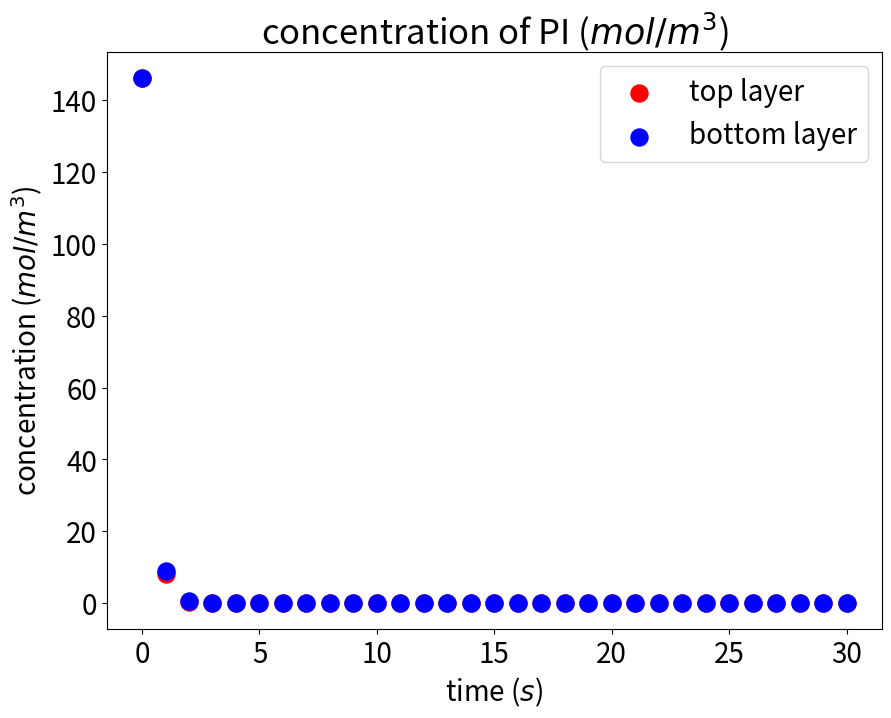
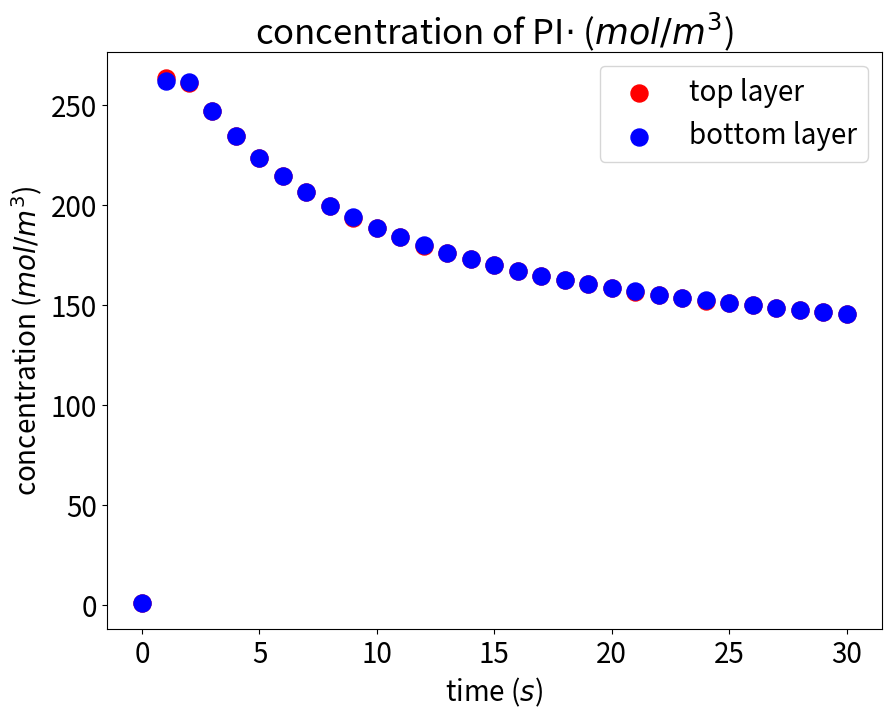
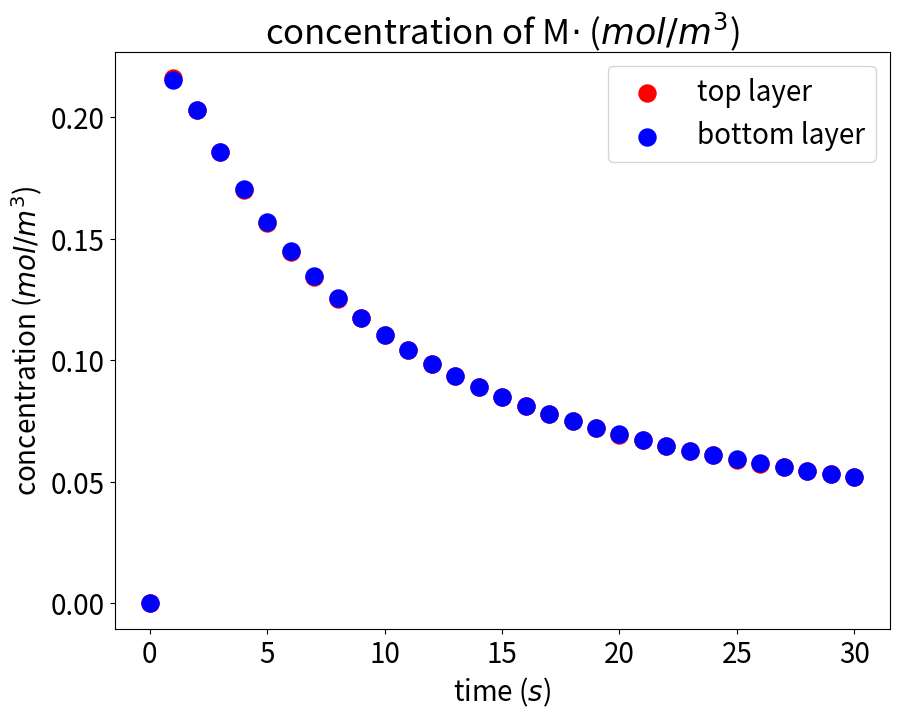
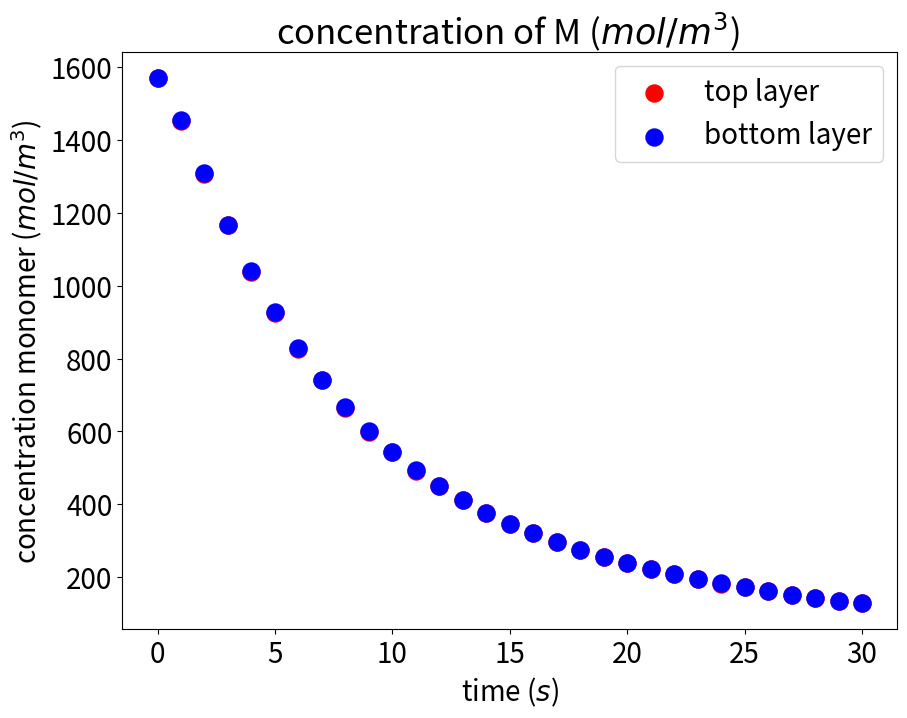
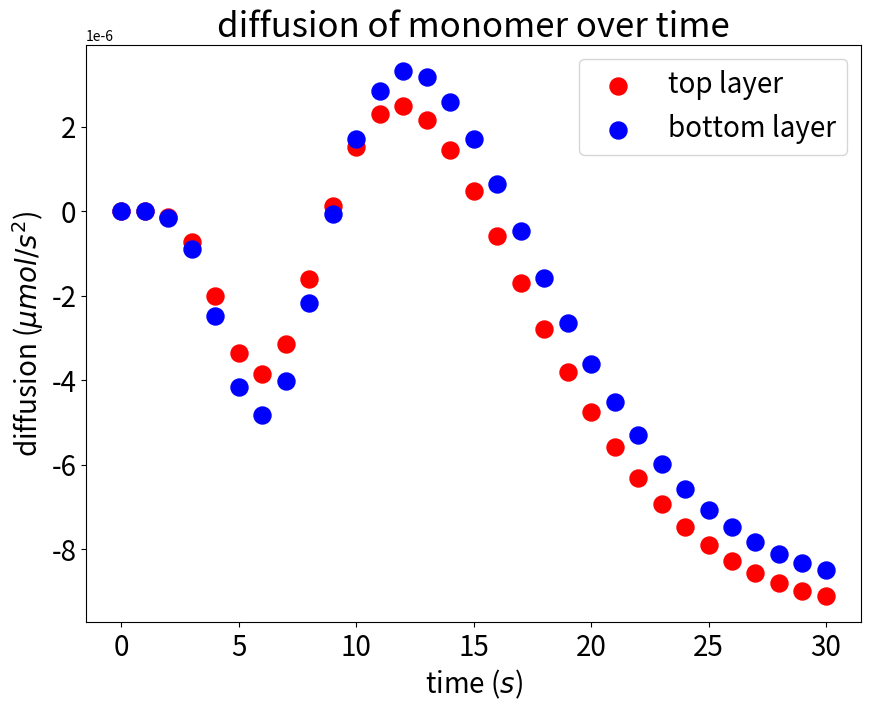
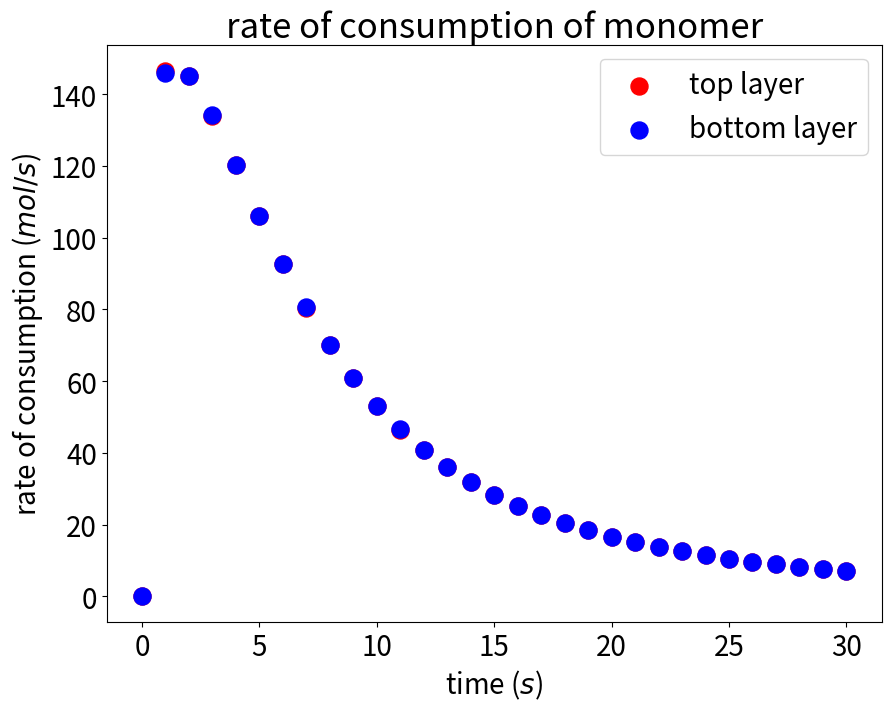
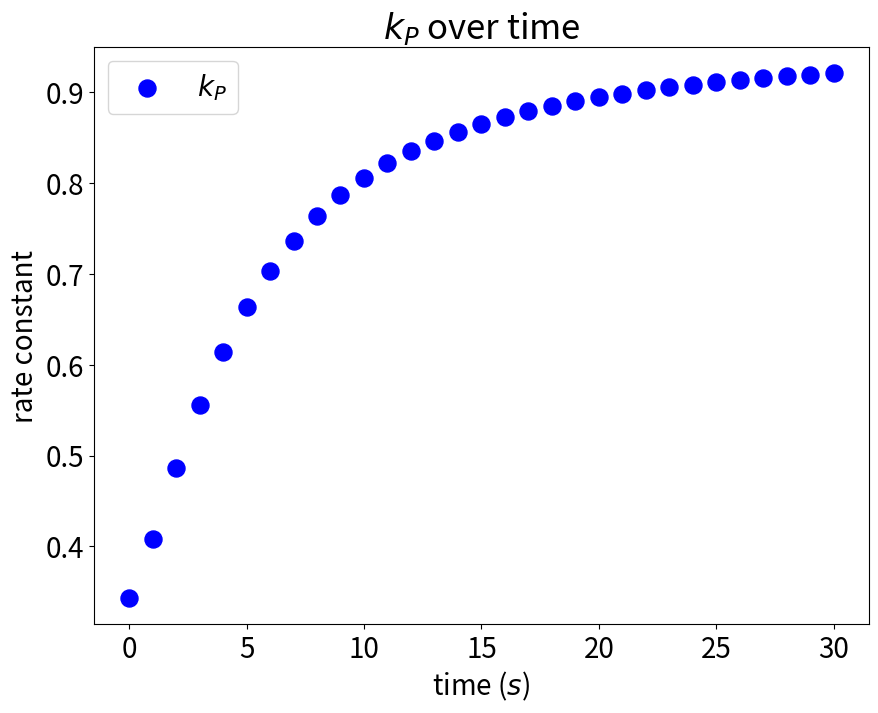
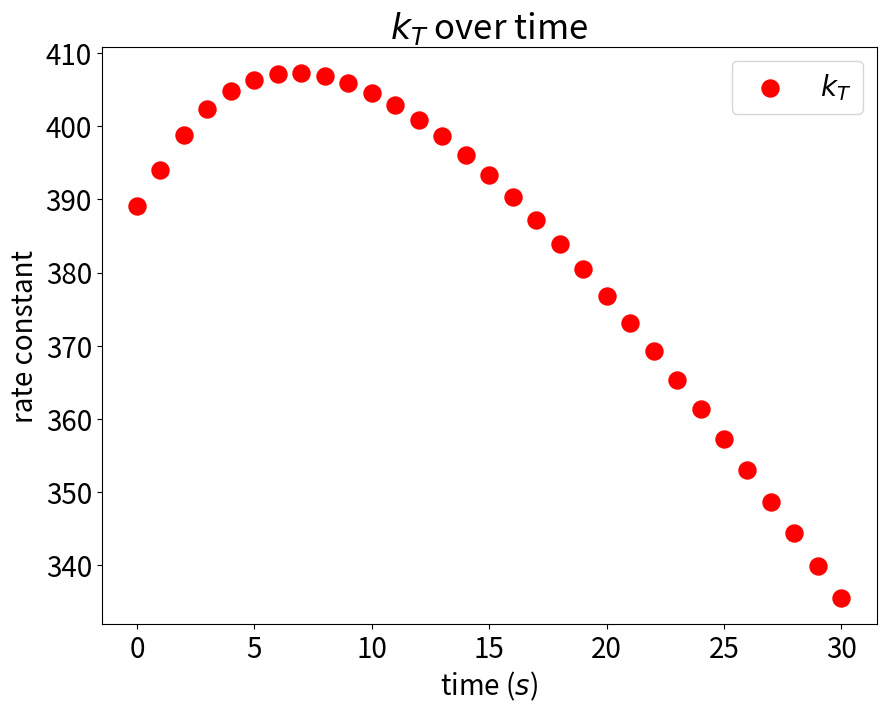
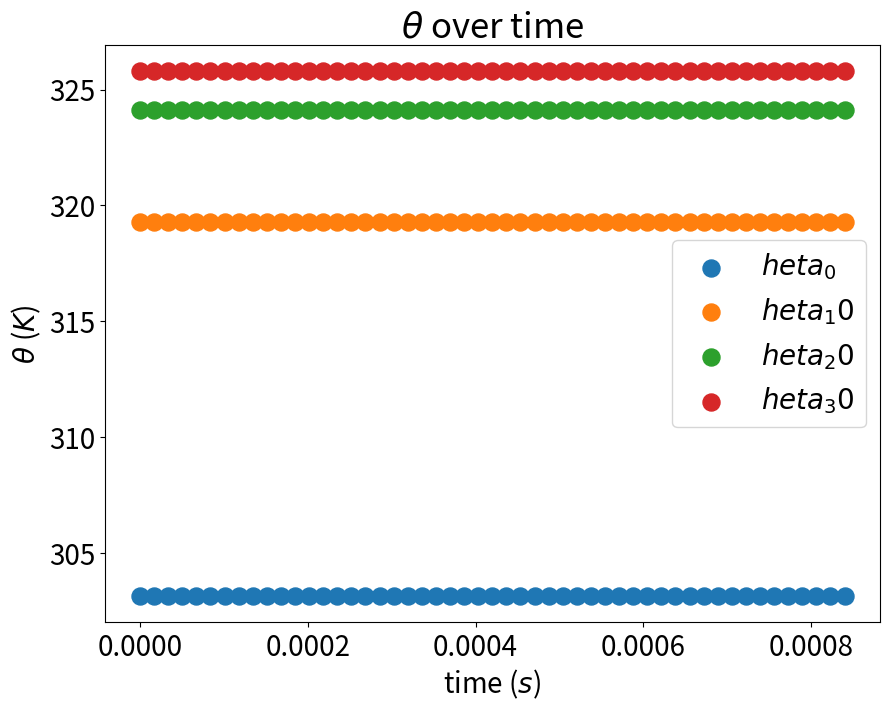
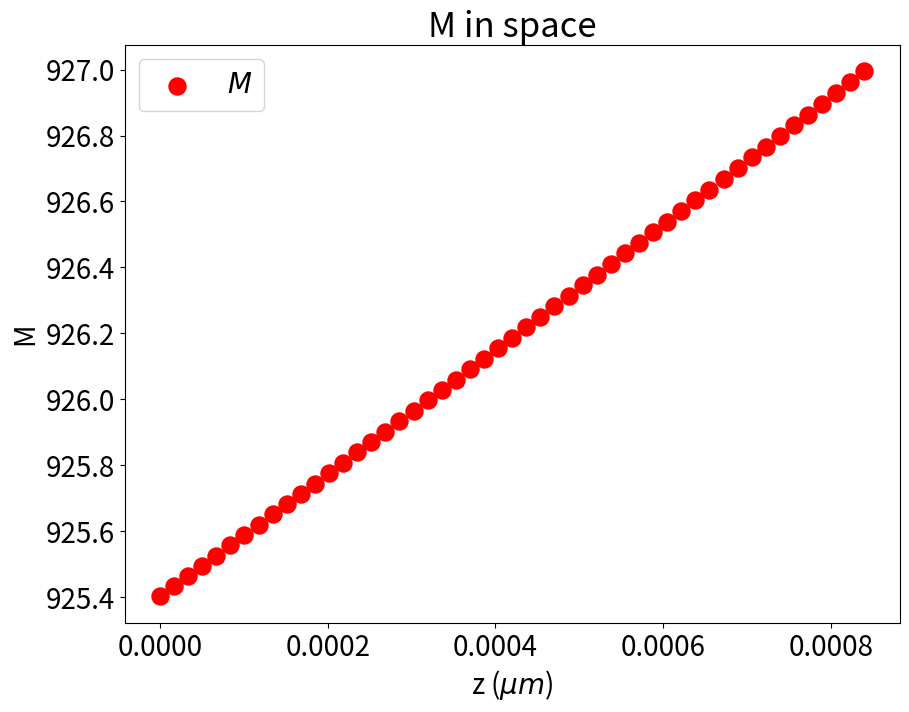
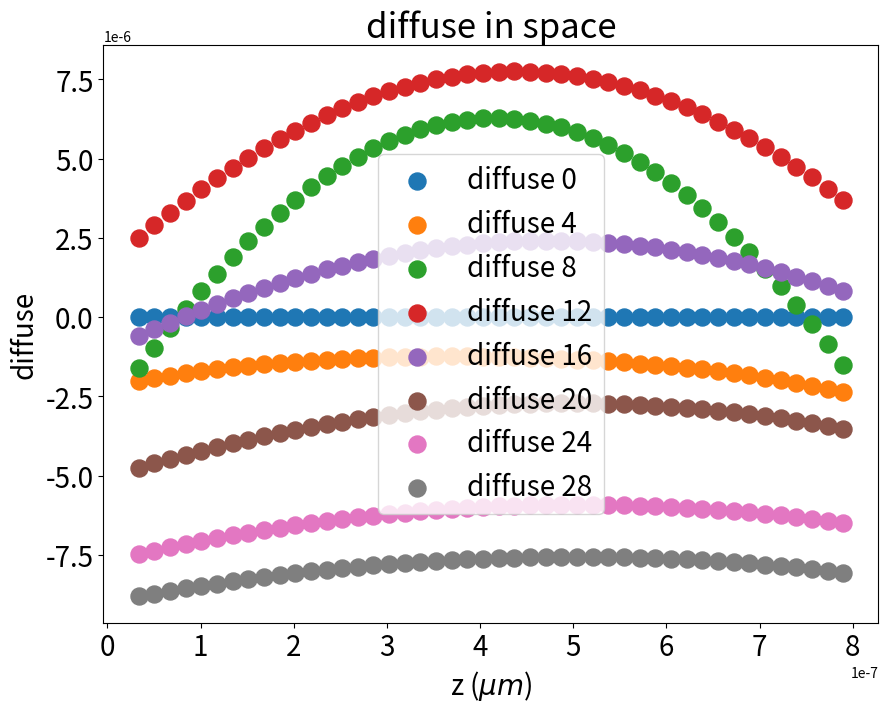

Here is the Python script that generated these plots, in order:
"""
    description:
    1D reaction-diffusion-heat dynamics for UV curing of urethane grafted acrylate polymer
    
    author: bhowell@berkeley.edu
"""
#%%
import numpy as np
import matplotlib.pyplot as plt
import copy
import time

class UGAP1D:
    def __init__(self):
        # FORMULATION - WT. PERCENT
        self.percent_PI = 0.0333                                        #|   wt.%  | weight percent of photo initiator
        self.percent_PEA = 0.15                                         #|   wt.%  | weight percent of PEA
        self.percent_HDDA = 0.0168                                      #|   wt.%  | weight percent of HDDA
        self.percent_8025D = 0.4084                                     #|   wt.%  | weight percent of 8025D
        self.percent_8025E = 0.0408                                     #|   wt.%  | weight percent of 8025E
        self.percent_E4396 = 0.3507                                     #|   wt.%  | weight percent of HDDA
        self.percent_M = self.percent_PEA + self.percent_HDDA           #|   wt.%  | weight percent of monomer

        # PHYSICAL PROPERTIES
        # densities and molecular weights
        self.rho_PEA = 1.02e3                                           #| kg/m^3  | density of PEA (estimated)
        self.rho_HDDA = 1.02e3                                          #| kg/m^3  | density of HDDA (estimated)
        self.rho_E4396 = 1.10e3                                         #| kg/m^3  | density of EBECRYL 4396 
        self.rho_M = 0.899 * self.rho_PEA + 0.101 * self.rho_HDDA       #| kg/m^3  | weighted average density of monomer
        self.rho_P = 0.03 * self.rho_HDDA + \
                     0.29 * self.rho_PEA + \
                     0.68 * self.rho_E4396                              #| kg/m^3  | weighted average density of polymer
        # self.rho_P = self.rho_E4396                                   #| kg/m^3  | weighted average density of polymer
        self.rho_UGAP = 1840                                            #| kg/m^3  | estimated density of UGAP

        self.mw_PEA = 0.19221                                           #|  kg/mol | molecular weight of PEA
        self.mw_HDDA = 0.226                                            #|  kg/mol | molecular weight of HDDA
        self.mw_M = 0.899 * self.mw_PEA + 0.101 * self.mw_HDDA          #|  kg/mol | weighted average molecular weight of monomer
        self.mw_PI = 0.4185                                             #|  kg/mol | molecular weight of photo initiator
        # mw_M = mw_PEA

        self.basis_wt = 0.5                                             #|   kg    | arbtirary starting ink weight
        self.basis_vol = self.basis_wt / self.rho_UGAP                  #|   m^3   | arbitrary starting ink volume
        self.mol_PI = self.basis_wt * self.percent_PI / self.mw_PI      #|   mol   | required PI for basis weight
        self.mol_M = self.basis_wt * self.percent_M / self.mw_M         #|   mol   | required monomer for basis weight

        # diffusion properties
        self.Dm0 = 1.08e-6                                              #|  m^2/s  | diffusion constant pre-exponential, monomer (taki lit.)
        self.Am = 0.66                                                  #| unitless| diffusion constant parameter, monomer (shanna lit.)

        # BOWMAN REACTION PROPERTIES
        self.Rg = 8.3145                                                #| J/mol K | universal gas constant
        self.alpha_P = 0.000075                                         #|   1/K   | coefficent of thermal expansion, polymerization (taki + bowman lit.)
        self.alpha_M = 0.0005                                           #|   1/K   | coefficent of thermal expansion, monomer (taki + bowman lit.)
        self.theta_gP = 236.75                                          #|    K    | glass transition temperature, polymer UGAP (measured TgA)
        self.theta_gM = 313.6                                           #|    K    | glass transition temperature, monomer (Taki lit.)
        self.k_P0 = 1.145e2                                             #|m^3/mol s| true kinetic constant, polymerization (taki lit.)
        self.E_P = 10.23e3                                              #|  J/mol  | activation energy, polymerization (lit.)
        self.A_Dp = 0.05                                                #| unitless| diffusion parameter, polymerization (lit.)
        self.f_cp = 5.17e-2                                             #| unitless| critical free volume, polymerization (lit.)
        self.k_T0 = 1.337e3                                             #|m^3/mol s| true kinetic constant, termination (taki lit.)
        self.E_T = 2.94e3                                               #|  J/mol  | activation energy, termination (bowman lit.)
        self.A_Dt = 1.2                                                 #| unitless| activation energy, termination (taki lit.)
        self.f_ct = 5.81e-2                                             #| unitless| critical free volume, termination (taki lit.)
        self.R_rd = 11                                                  #|  1/mol  | reaction diffusion parameter (taki lit.)

        self.k_i = 4.8e-5                                               #|  s^-1   | primary radical rate constant

        
        # thermal properties
        self.dHp = 54.8e3                                               #|  W/mol  | heat of polymerization of acrylate monomers
        self.Cp_nacl = 880.0                                            #| J/kg/K  | heat capacity of NaCl
        self.Cp_pea = 180.3                                             #| J/mol/K | heat capacity of PEA @ 298K - https://polymerdatabase.com/polymer%20physics/Cp%20Table.html
        self.Cp_pea /= self.mw_PEA                                      #| J/kg/K  | convert units
        self.Cp_hdda = 202.9                                            #| J/mol/K | solid heat capacity of HDDA - https://webbook.nist.gov/cgi/cbook.cgi?ID=C629118&Units=SI&Mask=1F
        self.Cp_hdda /= self.mw_HDDA                                    #| J/kg/K  | convert units
        
        # # SHANNA PARAMS
        # self.shanna_c_PI0 = 150                                         #| mol/m^3 | initial PI concentration
        # self.shanna_c_M0 = 8.25e3                                       #| mol/m^3 | initial monomer concentration 
        # self.shanna_mw_M = 130.14e-3                                    #| mol/kg  | mw of monomer
        # self.shanna_mw_PI = 256.301e-3                                  #| mol/kg  | mw of PI
        self.Cp_shanna = 1700                                           #| J/kg/K  | shanna's heat capacity
        self.K_thermal_shanna = 0.2                                     #| W/m/K   | shanna's thermal conductivity

        self.eps = 9.66e-1                                              #|m^3/mol m| initiator absorbtivity
        self.phi = 0.6                                                  #| unitless| quantum yield inititation

        # solution arrays
        self.time = []
        self.sol_intensity_profile = []
        self.sol_c_PI = []

        self.sol_c_PIdot = []
        self.sol_c_Mdot = []
        self.sol_c_M = []
        self.sol_kt = []
        self.sol_kp = []
        self.sol_test = []
        self.sol_consume = []
        self.sol_diffuse = []
        self.sol_theta = []

        # numerical method parameters: backward euler
        self.tol = 6e-6
        self.thresh = 50

    def _compute_rate_constants(self, c_M: np.ndarray, theta: np.ndarray) -> tuple:
        """
            description:
                model obtained from:
                    Development of a comprehensive free radical photopolymerization model incorporating heat and mass transfer e$ects in thick films
                    
            inputs:
                c_M - concentration of monomer (mol / m^3)
                theta - temperature (K)
            outputs:
                k_p - polymerization rate constant 
                k_t - termination rate constant
                f - free volume
        """
        # compute the total fractional free volume
        vT = c_M * self.mw_M / self.rho_M + (self.c_M0 - c_M) * self.mw_M / self.rho_P                                  # bowman eqn 20
        phi_M = c_M * self.mw_M / self.rho_M / vT                                                                       # bowman eqn 22
        phi_P = (self.c_M0 - c_M) * self.mw_M / self.rho_P / vT                                                         # bowman eqn 23
        f = 0.025 + self.alpha_M * phi_M * (theta - self.theta_gM) + self.alpha_P * phi_P * (theta - self.theta_gP)     # bowman eqn 24

        # compute temperature dependent rate constants
        # BOWMAN 1  eqn 17
        const1 = (1 / f - 1 / self.f_cp)
        denom_p = (1 + np.exp(self.A_Dp * const1))
        k_P = self.k_P0 * np.exp(-self.E_P / self.Rg / theta) / denom_p

        # BOWMAN 1  eqn 18
        k_tr = self.R_rd * k_P * c_M
        const2 = -self.A_Dt * (1 / f - 1 / self.f_ct)
        denom_t = (k_tr / (self.k_T0 * np.exp(-self.E_T / self.Rg / theta)) + np.exp(const2))
        k_T = self.k_T0 * np.exp(-self.E_T / self.Rg / theta) / (1 + 1 / denom_t)

        return k_P, k_T, f
    
    def _PI_absorption(self, c_PI):
        """
                computes energy absorption of PHOTOINITIATOR

                inputs: 
                c_PI - conctration gradient along z
                I0 - UV intensity at the surface
                zspace - [0(surface), ..., L(max depth)]

            returns
                energy_absorption [(surface), ..., L(max depth)]
        """
        
        return self.eps * self.I0 * c_PI * np.exp(-self.eps * c_PI * self.zspace)
            
    def _compute_photoinitiator_rate(self, c_PI, method=1):
        """
            see Taki et el eqn (1) & (2)

            method 2 -> forward euler
            method 1 -> backward euler
        """
        rhs = lambda c_PI: -(self.phi * self.eps * self.I0 * c_PI * np.exp(-self.eps * c_PI * self.zspace)) / 2

        if method == 0:
            return c_PI + self.dt * rhs(c_PI)

        elif method == 1:
            error = 100
            count = 0
            sol_0 = copy.deepcopy(c_PI)
            while error > self.tol: 
                sol_1 = c_PI + self.dt * rhs(sol_0)
                error = np.linalg.norm(sol_0 - sol_1, ord=2)
                if count > self.thresh:
                    raise Exception("---photoinitiator solution did not converge : error {} ---".format(error))
                count += 1
                sol_0 = copy.deepcopy(sol_1)
            return sol_1

        elif method == 2:
            error = 100
            count = 0
            sol_0 = copy.deepcopy(c_PI)
            while error > self.tol: 
                trap = (1 - self.psi) * rhs(c_PI) + self.psi * rhs(sol_0)
                sol_1 = c_PI + self.dt * rhs(sol_0)
                error = np.linalg.norm(sol_0 - sol_1, ord=2)
                if count > self.thresh:
                    raise Exception("---photoinitiator solution did not converge : error {} ---".format(error))
                count += 1
                sol_0 = copy.deepcopy(sol_1)
            return sol_1

        else:
            raise Exception("---choose correct numerical scheme for _compute_photoinitiator_rate---")
        
    def _compute_primary_radical_rate(self, c_PIdot, c_PI, c_M, method=1):
        rhs = lambda c_PIdot, c_PI, c_M: self.phi * self.eps * self.I0 * c_PI * np.exp(-self.eps * c_PI * self.zspace) - self.k_i * c_PIdot * c_M
        
        if method == 0:
            return c_PIdot + self.dt * rhs(c_PIdot, c_PI, c_M)

        elif method == 1:
            error = 100
            count = 0
            sol_0 = copy.deepcopy(c_PIdot)
            while error > self.tol: 
                sol_1 = c_PIdot + self.dt * rhs(sol_0, c_PI, c_M)
                error = np.linalg.norm(sol_0 - sol_1, ord=2)
                if count > self.thresh:
                    raise Exception("---primary_radical solution did not converge : error {} ---".format(error))
                count += 1
                sol_0 = copy.deepcopy(sol_1)
            return sol_1
        
        elif method == 2:
            error = 100
            count = 0
            sol_0 = copy.deepcopy(c_PIdot)
            while error > self.tol: 
                trap = (1 - self.psi) * rhs(c_PIdot, c_PI, c_M) + self.psi * rhs(sol_0, c_PI, c_M)
                sol_1 = c_PIdot + self.dt * trap
                error = np.linalg.norm(sol_0 - sol_1, ord=2)
                if count > self.thresh:
                    raise Exception("---primary_radical solution did not converge : error {} ---".format(error))
                count += 1
                sol_0 = copy.deepcopy(sol_1)
            return sol_1

        else: 
            raise Exception("---choose correct numerical scheme for _compute_primary_radical_rate---")

    def _compute_active_chain_rate(self, c_Mdot, c_M, c_PIdot, method=1):
        #  + self.Dm0 * np.exp(-self.Am / self.f) * self.A1 @ c_Mdot / self.dz ** 2
        rhs = lambda c_Mdot, c_M, c_PIdot: self.k_i * c_PIdot * c_M - self.k_T * c_Mdot ** 2 

        if method == 0:
            return c_Mdot + self.dt * rhs(c_Mdot, c_M, c_PIdot)

        elif method == 1:
            error = 100
            count = 0
            sol_0 = copy.deepcopy(c_Mdot)
            while error > self.tol: 
                if count > self.thresh:
                    raise Exception("---active_chain solution did not converge : error {} ---".format(error))
                sol_1 = c_Mdot + self.dt * rhs(sol_0, c_M, c_PIdot)
                error = np.linalg.norm(sol_0 - sol_1, ord=2)
                sol_0 = copy.deepcopy(sol_1)
                count += 1
            return sol_1
        
        elif method == 2:
            error = 100
            count = 0
            sol_0 = copy.deepcopy(c_Mdot)
            while error > self.tol: 
                if count > self.thresh:
                    raise Exception("---active_chain solution did not converge : error {} ---".format(error))
                trap = (1 - self.psi) * rhs(c_Mdot, c_M, c_PIdot) + self.psi * rhs(sol_0, c_M, c_PIdot)
                sol_1 = c_Mdot + self.dt * trap
                error = np.linalg.norm(sol_0 - sol_1, ord=2)
                sol_0 = copy.deepcopy(sol_1)
                count += 1
            return sol_1

        else: 
            raise Exception("---choose correct numerical scheme for _compute_active_chain_rate---")

    def _compute_acrylate_monomer_rate(self, c_M, c_Mdot, c_PIdot, method=1):
        def rhs(c_M, c_Mdot, c_PIdot):
            Dm = self.Dm0 * np.exp(-self.Am / self.f)
            diffuse = Dm / self.dz ** 2 * self.A1 @ c_M 
            consume = self.k_P * c_Mdot * c_M + self.k_i * c_PIdot * c_M
            return diffuse - consume, diffuse, consume
        
        if method == 0:
            forward_euler, diff, cons = rhs(c_M, c_Mdot, c_PIdot)
            return (c_M + self.dt * forward_euler), diff, cons

        elif method == 1: 
            error = 100
            count = 0
            sol_0 = copy.deepcopy(c_M)
            while error > self.tol: 
                if count > self.thresh:
                    raise Exception("---acrylate monomer solution did not converge : error {} ---".format(error))
                output, diff, cons = rhs(sol_0, c_Mdot, c_PIdot)
                sol_1 = c_M + self.dt * output
                error = np.linalg.norm(sol_0 - sol_1, ord=2)
                count += 1
                sol_0 = copy.deepcopy(sol_1)
            # # enforce neumann bc's
            # sol_0[-1] = sol_0[-2]
            # sol_0[0] = sol_0[1]
            return sol_0, diff, cons 
        
        elif method == 2:
            error = 100
            count = 0
            sol_0 = copy.deepcopy(c_M)
            while error > self.tol: 
                if count > self.thresh:
                    raise Exception("---acrylate monomer solution did not converge : error {} ---".format(error))
                forward, _, _ = rhs(c_M, c_Mdot, c_PIdot)
                backward, _, _, = rhs(sol_0, c_Mdot, c_PIdot)
                trap = (1 - self.psi) * forward + self.psi * backward
                sol_1 = c_M + self.dt * trap
                error = np.linalg.norm(sol_0 - sol_1, ord=2)
                count += 1
                sol_0 = copy.deepcopy(sol_1)
            # # enforce neumann bc's
            # sol_0[-1] = sol_0[-2]
            # sol_0[0] = sol_0[1]
            _, diff, cons = rhs(sol_0, c_Mdot, c_PIdot)
            return sol_0, diff, cons 

        else: 
            raise Exception("---choose correct numerical scheme for _compute_acrylate_monomer_rate---")
        
    def _compute_temperature_rate(self, theta, c_M, c_Mdot, c_PI, method=1):
        """
            dθ/dt = (∇ (K ∇θ) + R_p * dHp + I_abs) / (rho_ugap * Cp)
        """
        rhs = lambda theta, c_M, c_Mdot, c_PI: self.K_thermal_shanna / self.dz ** 2 * self.A1 @ theta + \
                                                self.k_P * c_M * c_Mdot * self.dHp + \
                                                self.eps * self.I0 * c_PI * np.exp(-self.eps * c_PI * self.zspace)
        if method == 0:
            return theta + self.dt * rhs(theta, c_M, c_Mdot, c_PI) / self.rho_UGAP / self.Cp_shanna
            
        elif method == 1: 
            error = 100
            count = 0
            sol_0 = copy.deepcopy(theta)
            while error > self.tol: 
                if count > self.thresh:
                    raise Exception("---temperature solution did not converge : error {} ---".format(error))
                sol_1 = theta + self.dt * rhs(sol_0, c_M, c_Mdot, c_PI) / self.rho_UGAP / self.Cp_shanna
                error = np.linalg.norm(sol_0 - sol_1, ord=2)
                sol_0 = copy.deepcopy(sol_1)
                count += 1

            # enforce neumann bc's
            # sol_0[-1] = sol_0[-2]
            # sol_0[0] = sol_0[1]
            return sol_0

        elif method == 2:
            error = 100
            count = 0
            sol_0 = copy.deepcopy(theta)
            while error > self.tol: 
                if count > self.thresh:
                    raise Exception("---temperature solution did not converge : error {} ---".format(error))
                
                trap = (1 - self.psi) * rhs(theta, c_M, c_Mdot, c_PI) + self.psi * rhs(sol_0, c_M, c_Mdot, c_PI)
                sol_1 = theta + self.dt * trap / self.rho_UGAP / self.Cp_shanna
                error = np.linalg.norm(sol_0 - sol_1, ord=2)
                sol_0 = copy.deepcopy(sol_1)
                count += 1

            # enforce neumann bc's
            # sol_0[-1] = sol_0[-2]
            # sol_0[0] = sol_0[1]
            return sol_0
        else: 
            raise Exception("---choose correct numerical scheme for _compute_temperature_rate---")

    def simulate(self, dt, T, nodes, L, I0, method, psi=None, tol=1e-6, temp0=303.15):
        if psi is not None:
            assert method == 2, "assert: psi is the trapezoidal scheme hyperparameter"
            assert (psi >= 0) and (psi <= 1), "assert: psi must be >= 0 and <= 1"
            self.psi = psi
        if method == 2 and psi is None:
            self.psi = 0.5 

        start_time = time.time()
        # discretize time domain
        self.dt = dt
        self.I0 = I0
        self.t_step = np.arange(0, T + self.dt, self.dt)
        
        # discretize spacial domain
        self.zspace = np.linspace(0, L, nodes)
        self.dz = self.zspace[1]

        # INITIAL CONDITIONS
        self.c_PI0 = self.mol_PI / self.basis_vol                       #| mol/m^3 | initial concentration of PI
        self.c_M0 = self.mol_M / self.basis_vol                         #| mol/m^3 | initial concentration of monomer

        c_PI_space = np.ones(nodes) * self.c_PI0
        c_PIdot_space = np.zeros(nodes)
        c_Mdot_space = np.zeros(nodes)
        c_M_space = np.ones(nodes) * self.c_M0
        theta_space = np.ones(nodes) * temp0

        # A matrix
        self.A1 = np.zeros((nodes, nodes))
        for i in range(nodes):
            if i == 0:
                self.A1[i, i] = 0
            elif i == nodes - 1:
                self.A1[i, i] = 0
            else:
                self.A1[i, i] = -2
                self.A1[i, i - 1] = 1
                self.A1[i, i + 1] = 1

        for i, t in enumerate(self.t_step): 
            if i % len(self.t_step) - 1 / 100 == 0:
                print('theta_space: ', theta_space[0])
            # compute energy intensity and reaction rate constants 303.15
            self.k_P, self.k_T, self.f = self._compute_rate_constants(c_M_space, theta_space)
            
            # step 1: compute photoinitiator rate
            c_PI_space_ = self._compute_photoinitiator_rate(c_PI_space, method=method)
            
            # step 2: compute primary radical rate
            c_PIdot_space_ = self._compute_primary_radical_rate(c_PIdot_space, c_PI_space, c_M_space, method=method)

            # step 3: compute active chain rate:
            c_Mdot_space_ = self._compute_active_chain_rate(c_Mdot_space, c_M_space, c_PIdot_space, method=method)

            # step 4: compute acrylate monomer rate:
            c_M_space_, diffuse, consume = self._compute_acrylate_monomer_rate(c_M_space, c_Mdot_space, c_PIdot_space, method=method)

            # step 5: compute temperature rate:
            theta_space_ = self._compute_temperature_rate(theta_space, c_M_space, c_Mdot_space, c_PI_space, method=method)

            if i % 1000 == 0:
                self.time.append(t)
                self.sol_c_PI.append(c_PI_space_)
                self.sol_c_PIdot.append(c_PIdot_space_)
                self.sol_c_Mdot.append(c_Mdot_space_)
                self.sol_c_M.append(c_M_space_)
                self.sol_theta.append(theta_space_)
                self.sol_kt.append(self.k_T)
                self.sol_kp.append(self.k_P)
                self.sol_consume.append(consume)
                self.sol_diffuse.append(diffuse)
                # self.sol_test.append(test)
            
            c_PI_space = c_PI_space_
            c_PIdot_space = c_PIdot_space_
            c_Mdot_space = c_Mdot_space_
            c_M_space = c_M_space_
            theta_space = theta_space_

        print('\n--- simulation complete: {}s ---'.format(time.time() - start_time))
        
    def visualize(self):
        node_top = 2
        node_bottom = -3

        self.time = np.asarray(self.time)
        # sol_intensity_profile = np.asarray(sol_intensity_profile)
        sol_c_PI = np.asarray(self.sol_c_PI)
        sol_c_PIdot = np.asarray(self.sol_c_PIdot)
        sol_c_Mdot = np.asarray(self.sol_c_Mdot)
        sol_c_M = np.asarray(self.sol_c_M)
        sol_kt = np.asarray(self.sol_kt)
        sol_kp = np.asarray(self.sol_kp)
        sol_diffuse = np.asarray(self.sol_diffuse)
        sol_consume = np.asarray(self.sol_consume)
        sol_theta = np.asarray(self.sol_theta)
        # sol_test = np.asarray(sol_test)
        # print("np.amin(sol_c_M): ", np.amin(sol_c_M))
        
        print('\n-------------- plotting -------------\n')
        fs_ = 25
        ssize = 100
        # fig, axs = plt.subplots(2, 2, figsize=(10, 7.5))
        # # axs[0, 0].scatter(self.time, sol_c_PIdot[:, 1], color='r', s=ssize, label='top layer')
        # # axs[0, 0].scatter(self.time, sol_c_PIdot[:, -2], color='b', s=ssize, label='bottom layer')
        # # # axs[0, 0].set_title(r'concentration of PI$\cdot$ ($mol/m^3$)', fontsize=fs_)
        # # axs[0, 0].set_ylabel(r'conc. $PI\cdot$ ($mol/m^3$)', fontsize=fs_-5)
        # # axs[0, 0].set_xlabel('time ($s$)', fontsize=fs_-5)
        # # axs[0, 0].set_ylim([0, 300])


        # axs[0, 0].scatter(self.time, sol_c_M[:, 0], color='r', s=ssize, label='top layer')
        # axs[0, 0].scatter(self.time, sol_c_M[:, -1], color='b', s=ssize, label='bottom layer')
        # # axs[0, 0].set_title(r'concentration of M$\cdot$ ($mol/m^3$)', fontsize=fs_)
        # axs[0, 0].set_ylabel(r'conc. $M$ ($mol/m^3$)', fontsize=fs_-5)
        # axs[0, 0].set_xlabel('time ($s$)', fontsize=fs_-5)
        # # axs[0, 0].set_ylim([0, 0.25])
        
        # axs[1, 0].scatter(self.time, sol_c_Mdot[:, 0], color='r', s=ssize, label='top layer')
        # axs[1, 0].scatter(self.time, sol_c_Mdot[:, -1], color='b', s=ssize, label='bottom layer')
        # # axs[1, 0].set_title(r'concentration of M$\cdot$ ($mol/m^3$)', fontsize=fs_)
        # axs[1, 0].set_ylabel(r'conc. $M\cdot$ ($mol/m^3$)', fontsize=fs_-5)
        # axs[1, 0].set_xlabel('time ($s$)', fontsize=fs_-5)
        # axs[1, 0].set_ylim([0, 0.25])

        # axs[0, 1].scatter(self.time, sol_diffuse[:, node_top] * 1e6, color='r', s=ssize, label='top layer')
        # axs[0, 1].scatter(self.time, sol_diffuse[:, node_bottom] * 1e6, color='b', s=ssize, label='bottom layer')
        # # axs[0, 1].set_title(r'conc of PI$\cdot$ ($mol/m^3$)', fontsize=fs_)
        # axs[0, 1].set_ylabel(r'diffusion ($\mu mol/s^2$)', fontsize=fs_-5)
        # axs[0, 1].set_xlabel('time ($s$)', fontsize=fs_-5)
        # axs[0, 1].set_ylim([-0.00025, 0.00025])

        # axs[1, 1].scatter(self.time, sol_theta[:, 0], color='r', s=ssize, label='top layer')
        # axs[1, 1].scatter(self.time, sol_theta[:, -1], color='b', s=ssize, label='bottom layer')
        # # axs[1, 1].set_title(r'concentration of M$\cdot$ ($mol/m^3$)', fontsize=fs_)
        # axs[1, 1].set_ylabel(r'temp ($K$)', fontsize=fs_-5)
        # axs[1, 1].set_xlabel('time ($s$)', fontsize=fs_-5)
        # axs[1, 1].legend(loc='lower right')
        # axs[1, 1].set_ylim([300, 345])
        # fig.tight_layout()

        plt.figure(figsize=(10, 7.5))
        plt.scatter(self.time, sol_c_PI[:, 1], color='r', s=150, label='top layer')
        plt.scatter(self.time, sol_c_PI[:, -2], color='b', s=150, label='bottom layer')
        plt.legend(fontsize=fs_-5)
        plt.title(r'concentration of PI ($mol/m^3$)', fontsize=fs_)
        plt.ylabel(r'concentration ($mol/m^3$)', fontsize=fs_-5)
        plt.xlabel('time ($s$)', fontsize=fs_-5)
        plt.xticks(fontsize=fs_-5)
        plt.yticks(fontsize=fs_-5)
        plt.show()

        # plot time evolution free radical concentration
        plt.figure(figsize=(10, 7.5))
        plt.scatter(self.time, sol_c_PIdot[:, 1], color='r', s=150, label='top layer')
        plt.scatter(self.time, sol_c_PIdot[:, -2], color='b', s=150, label='bottom layer')
        plt.legend(fontsize=fs_-5)
        plt.title(r'concentration of PI$\cdot$ ($mol/m^3$)', fontsize=fs_)
        plt.ylabel(r'concentration ($mol/m^3$)', fontsize=fs_-5)
        plt.xlabel('time ($s$)', fontsize=fs_-5)
        plt.xticks(fontsize=fs_-5)
        plt.yticks(fontsize=fs_-5)
        plt.show()

        # plot time evolution of monomer dot concentration at the top/bottom surfaces:
        plt.figure(figsize=(10, 7.5))
        plt.scatter(self.time, sol_c_Mdot[:, 0], color='r', s=150, label='top layer')
        plt.scatter(self.time, sol_c_Mdot[:, -1], color='b', s=150, label='bottom layer')
        plt.legend(fontsize=fs_-5)
        plt.title(r'concentration of M$\cdot$ ($mol/m^3$)', fontsize=fs_)
        plt.ylabel(r'concentration ($mol/m^3$)', fontsize=fs_-5)
        plt.xlabel('time ($s$)', fontsize=fs_-5)
        plt.xticks(fontsize=fs_-5)
        plt.yticks(fontsize=fs_-5)
        plt.show()

        # plot time evolution of M concentration at the top/bottom surfaces:
        plt.figure(figsize=(10, 7.5))
        plt.scatter(self.time, sol_c_M[:, 1], color='r', s=150, label='top layer')
        plt.scatter(self.time, sol_c_M[:, -2], color='b', s=150, label='bottom layer')
        plt.legend(fontsize=fs_-5)
        plt.title(r'concentration of M ($mol/m^3$) ', fontsize=fs_)
        plt.ylabel(r'concentration monomer ($mol/m^3$)', fontsize=fs_-5)
        plt.xlabel('time ($s$)', fontsize=fs_-5)
        plt.xticks(fontsize=fs_-5)
        plt.yticks(fontsize=fs_-5)
        plt.show()

        # diffusion of M over time
        plt.figure(figsize=(10, 7.5))
        plt.scatter(self.time, sol_diffuse[:, node_top] * 1e6, color='r', s=150, label='top layer')
        plt.scatter(self.time, sol_diffuse[:, node_bottom] * 1e6, color='b', s=150, label='bottom layer')
        plt.legend(fontsize=fs_-5)
        plt.title(r'diffusion of monomer over time', fontsize=fs_)
        plt.ylabel(r'diffusion ($\mu mol/s^2$)', fontsize=fs_-5)
        plt.xlabel('time ($s$)', fontsize=fs_-5)
        plt.xticks(fontsize=fs_-5)
        plt.yticks(fontsize=fs_-5)
        plt.show()

        # consumption of M over time
        plt.figure(figsize=(10, 7.5))
        plt.scatter(self.time[:], sol_consume[:, 1], color='r', s=150, label='top layer')
        plt.scatter(self.time[:], sol_consume[:, -2], color='b', s=150, label='bottom layer')
        plt.legend(fontsize=fs_-5)
        plt.title(r'rate of consumption of monomer', fontsize=fs_)
        plt.ylabel(r'rate of consumption ($mol/s$)', fontsize=fs_-5)
        plt.xlabel('time ($s$)', fontsize=fs_-5)
        plt.xticks(fontsize=fs_-5)
        plt.yticks(fontsize=fs_-5)
        plt.show()

        # # plt.figure()
        # # plt.scatter(time, sol_test[:, 0], color='r', label='$k_T$')
        # # # plt.scatter(time, sol_test, color='r', label='$k_T$')
        # # plt.legend()
        # # plt.title(r'sol_test over time')
        # # plt.ylabel(r'sol_test')
        # # plt.xlabel('time ($s$)')
        # # plt.show()

        # plot time evolution of rate constant:
        plt.figure(figsize=(10, 7.5))
        plt.scatter(self.time, sol_kp[:, 1], color='b', s=150, label='$k_P$')
        plt.legend(fontsize=fs_-5)
        plt.title(r'$k_P$ over time', fontsize=fs_)
        plt.ylabel(r'rate constant', fontsize=fs_-5)
        plt.xlabel('time ($s$)', fontsize=fs_-5)
        plt.xticks(fontsize=fs_-5)
        plt.yticks(fontsize=fs_-5)
        plt.show()

        plt.figure(figsize=(10, 7.5))
        plt.scatter(self.time, sol_kt[:, 1], color='r', s=150, label='$k_T$')
        plt.legend(fontsize=fs_-5)
        plt.title(r'$k_T$ over time', fontsize=fs_)
        plt.ylabel(r'rate constant', fontsize=fs_-5)
        plt.xlabel('time ($s$)', fontsize=fs_-5)
        plt.xticks(fontsize=fs_-5)
        plt.yticks(fontsize=fs_-5)
        plt.show()

        plt.figure(figsize=(10, 7.5))
        for i in range(len(sol_theta[:, 0])):
            if i % 10 == 0: 
                plt.scatter(self.zspace, sol_theta[i, :], s=150, label='$\theta_{}$'.format(i))
        plt.legend(fontsize=fs_-5)
        plt.title(r'$\theta$ over time', fontsize=fs_)
        plt.ylabel(r'$\theta$ ($K$)', fontsize=fs_-5)
        plt.xlabel('time ($s$)', fontsize=fs_-5)
        plt.xticks(fontsize=fs_-5)
        plt.yticks(fontsize=fs_-5)
        plt.show()

        plt.figure(figsize=(10, 7.5))
        plt.scatter(self.zspace, sol_c_M[5], color='r', s=150, label='$M$')
        plt.legend(fontsize=fs_-5)
        plt.title(r'M in space', fontsize=fs_)
        plt.ylabel(r'M', fontsize=fs_-5)
        plt.xlabel(r'z ($\mu m$)', fontsize=fs_-5)
        plt.xticks(fontsize=fs_-5)
        plt.yticks(fontsize=fs_-5)
        plt.show()

        plt.figure(figsize=(10, 7.5))
        
        for i in range(len(self.sol_diffuse)):
            if i % 4 == 0:
                plt.scatter(self.zspace[node_top:node_bottom] / 1000, sol_diffuse[i][node_top:node_bottom] * 1e6, s=150, label='diffuse {}'.format(i))
        plt.legend(fontsize=fs_-5)
        plt.title(r'diffuse in space', fontsize=fs_)
        plt.ylabel(r'diffuse', fontsize=fs_-5)
        plt.xlabel(r'z ($\mu m$)', fontsize=fs_-5)
        plt.xticks(fontsize=fs_-5)
        plt.yticks(fontsize=fs_-5)
        plt.show()

        print('done')

        # print('\n-----------------------------------------\n')

#%%
if __name__ == "__main__":
    dt = 1e-3
    T = 30.0
    nodes = 51
    L = 0.84e-3
    I0 = 10.
    tol = 1e-6
    temp0 = [303.15]

    for i in range(len(temp0)):
        print('backward euler: ')
        test1 = UGAP1D()
        test1.simulate(dt=dt, T=T, nodes=nodes, L=L, I0=I0, method=1, tol=tol, temp0=temp0[i])
        test1.visualize()

    # print('\n forward euler: ')
    # test0 = UGAP1D()
    # test0.simulate(dt, T, nodes, L, I0, method=0)
    # test0.visualize()

    # print('\ntrapezoidal method: ')
    # test2 = UGAP1D()
    # test2.simulate(dt, T, nodes, L, I0, 2)
    # test2.visualize()
    


# %%
